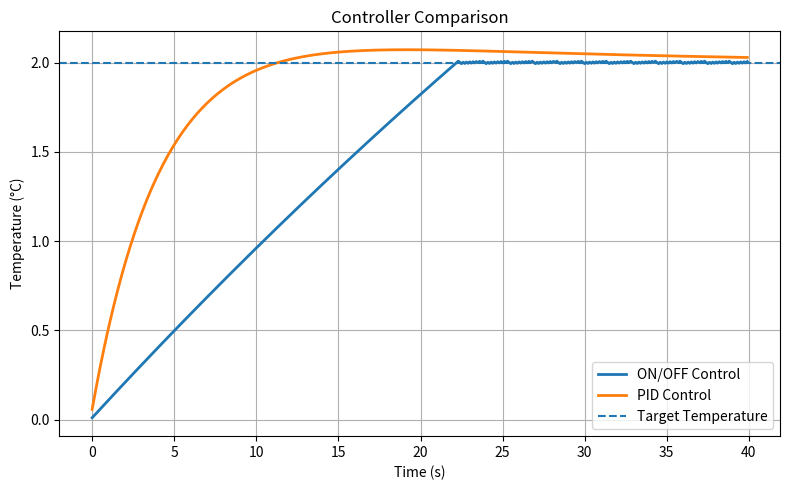

Generate this figure with matplotlib:
import numpy as np
import matplotlib.pyplot as plt

# ==========================================================
# SIMULATION PARAMETERS
# ==========================================================

dt = 0.1
time_steps = 400

ambient_temperature = -5.0
target_temperature = 2.0

thermal_capacity = 8.0
heat_loss = 0.08

# ==========================================================
# PID PARAMETERS
# ==========================================================

Kp = 2.5
Ki = 0.12
Kd = 0.8

# ==========================================================
# INITIAL CONDITIONS
# ==========================================================

temperature_pid = 0.0
temperature_onoff = 0.0

integral = 0.0
previous_error = 0.0

# ==========================================================
# STORAGE
# ==========================================================

time_axis = []

pid_response = []
onoff_response = []

# ==========================================================
# SIMULATION LOOP
# ==========================================================

for step in range(time_steps):

    t = step * dt

    # ======================================================
    # ON/OFF CONTROLLER
    # ======================================================

    if temperature_onoff < target_temperature:
        heating_onoff = 1.2
    else:
        heating_onoff = 0.0

    dT_onoff = (
        heating_onoff
        - heat_loss * (temperature_onoff - ambient_temperature)
    ) / thermal_capacity

    temperature_onoff += dt * dT_onoff

    # ======================================================
    # PID CONTROLLER
    # ======================================================

    error = target_temperature - temperature_pid

    integral += error * dt

    derivative = (error - previous_error) / dt

    control_signal = (
        Kp * error
        + Ki * integral
        + Kd * derivative
    )

    control_signal = max(0.0, min(control_signal, 5.0))

    dT_pid = (
        control_signal
        - heat_loss * (temperature_pid - ambient_temperature)
    ) / thermal_capacity

    temperature_pid += dt * dT_pid

    previous_error = error

    # ======================================================
    # STORE DATA
    # ======================================================

    time_axis.append(t)

    pid_response.append(temperature_pid)
    onoff_response.append(temperature_onoff)

# ==========================================================
# PLOT
# ==========================================================

plt.figure(figsize=(8,5))

plt.plot(
    time_axis,
    onoff_response,
    label='ON/OFF Control',
    linewidth=2
)

plt.plot(
    time_axis,
    pid_response,
    label='PID Control',
    linewidth=2
)

plt.axhline(
    target_temperature,
    linestyle='--',
    label='Target Temperature'
)

plt.xlabel('Time (s)')
plt.ylabel('Temperature (°C)')

plt.title('Controller Comparison')

plt.grid(True)

plt.legend()

plt.tight_layout()

plt.savefig(
    'controller_comparison.png',
    dpi=300
)

plt.show()
